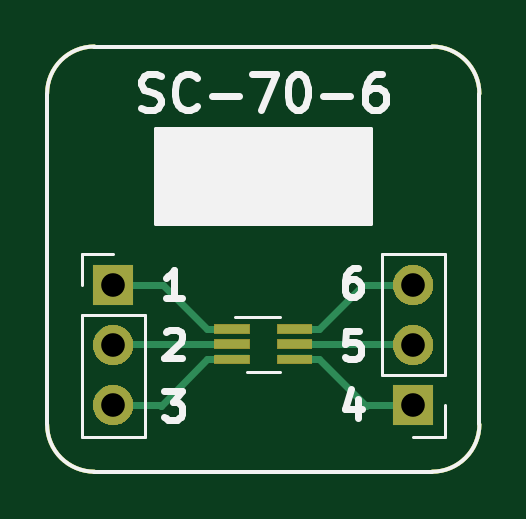
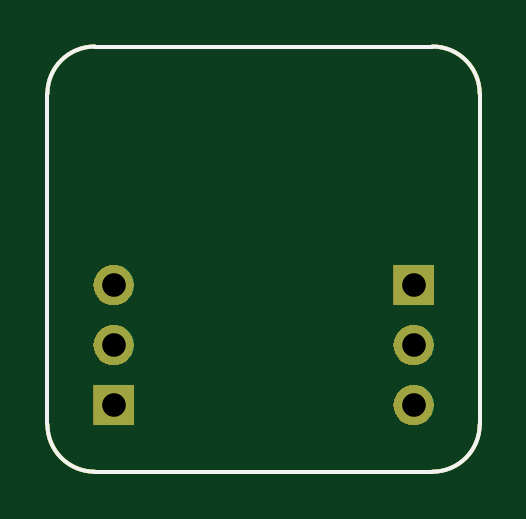
Circuit board: 11 layer files. Board 18.3 x 18.0 mm.
- bottom_copper: BRK-SC-70-6-B.Cu.gbr (1733 bytes)
- bottom_mask: BRK-SC-70-6-B.Mask.gbr (6420 bytes)
- paste: BRK-SC-70-6-B.Paste.gbr (1051 bytes)
- bottom_silk: BRK-SC-70-6-B.SilkS.gbr (1052 bytes)
- outline: BRK-SC-70-6-Edge.Cuts.gbr (1018 bytes)
- top_copper: BRK-SC-70-6-F.Cu.gbr (3369 bytes)
- top_mask: BRK-SC-70-6-F.Mask.gbr (7344 bytes)
- paste: BRK-SC-70-6-F.Paste.gbr (1257 bytes)
- top_silk: BRK-SC-70-6-F.SilkS.gbr (5964 bytes)
- drill: BRK-SC-70-6-NPTH.drl (170 bytes)
- drill: BRK-SC-70-6-PTH.drl (279 bytes)

=== bottom_copper: BRK-SC-70-6-B.Cu.gbr ===
G04 #@! TF.GenerationSoftware,KiCad,Pcbnew,5.0.1-33cea8e~68~ubuntu18.10.1*
G04 #@! TF.CreationDate,2018-11-26T23:36:25+02:00*
G04 #@! TF.ProjectId,BRK-SC-70-6,42524B2D53432D37302D362E6B696361,v1.0*
G04 #@! TF.SameCoordinates,Original*
G04 #@! TF.FileFunction,Copper,L2,Bot,Signal*
G04 #@! TF.FilePolarity,Positive*
%FSLAX46Y46*%
G04 Gerber Fmt 4.6, Leading zero omitted, Abs format (unit mm)*
G04 Created by KiCad (PCBNEW 5.0.1-33cea8e~68~ubuntu18.10.1) date ma 26. marraskuuta 2018 23.36.25*
%MOMM*%
%LPD*%
G01*
G04 APERTURE LIST*
G04 #@! TA.AperFunction,NonConductor*
%ADD10C,0.150000*%
G04 #@! TD*
G04 #@! TA.AperFunction,ComponentPad*
%ADD11O,1.700000X1.700000*%
G04 #@! TD*
G04 #@! TA.AperFunction,ComponentPad*
%ADD12R,1.700000X1.700000*%
G04 #@! TD*
G04 APERTURE END LIST*
D10*
X52000000Y-68000000D02*
G75*
G02X50000000Y-66000000I0J2000000D01*
G01*
X68300000Y-66000000D02*
G75*
G02X66300000Y-68000000I-2000000J0D01*
G01*
X66300000Y-50000000D02*
G75*
G02X68300000Y-52000000I0J-2000000D01*
G01*
X50000000Y-52000000D02*
G75*
G02X52000000Y-50000000I2000000J0D01*
G01*
X66300000Y-68000000D02*
X52000000Y-68000000D01*
X68300000Y-52000000D02*
X68300000Y-66000000D01*
X52000000Y-50000000D02*
X66300000Y-50000000D01*
X50000000Y-66000000D02*
X50000000Y-52000000D01*
D11*
G04 #@! TO.P,J2,3*
G04 #@! TO.N,Net-(J2-Pad3)*
X65500000Y-60100000D03*
G04 #@! TO.P,J2,2*
G04 #@! TO.N,Net-(J2-Pad2)*
X65500000Y-62640000D03*
D12*
G04 #@! TO.P,J2,1*
G04 #@! TO.N,Net-(J2-Pad1)*
X65500000Y-65180000D03*
G04 #@! TD*
G04 #@! TO.P,J1,1*
G04 #@! TO.N,Net-(J1-Pad1)*
X52800000Y-60100000D03*
D11*
G04 #@! TO.P,J1,2*
G04 #@! TO.N,Net-(J1-Pad2)*
X52800000Y-62640000D03*
G04 #@! TO.P,J1,3*
G04 #@! TO.N,Net-(J1-Pad3)*
X52800000Y-65180000D03*
G04 #@! TD*
M02*

=== bottom_mask: BRK-SC-70-6-B.Mask.gbr (6420 bytes, source omitted) ===
=== paste: BRK-SC-70-6-B.Paste.gbr ===
G04 #@! TF.GenerationSoftware,KiCad,Pcbnew,5.0.1-33cea8e~68~ubuntu18.10.1*
G04 #@! TF.CreationDate,2018-11-26T23:36:25+02:00*
G04 #@! TF.ProjectId,BRK-SC-70-6,42524B2D53432D37302D362E6B696361,v1.0*
G04 #@! TF.SameCoordinates,Original*
G04 #@! TF.FileFunction,Paste,Bot*
G04 #@! TF.FilePolarity,Positive*
%FSLAX46Y46*%
G04 Gerber Fmt 4.6, Leading zero omitted, Abs format (unit mm)*
G04 Created by KiCad (PCBNEW 5.0.1-33cea8e~68~ubuntu18.10.1) date ma 26. marraskuuta 2018 23.36.25*
%MOMM*%
%LPD*%
G01*
G04 APERTURE LIST*
%ADD10C,0.150000*%
G04 APERTURE END LIST*
D10*
X52000000Y-68000000D02*
G75*
G02X50000000Y-66000000I0J2000000D01*
G01*
X68300000Y-66000000D02*
G75*
G02X66300000Y-68000000I-2000000J0D01*
G01*
X66300000Y-50000000D02*
G75*
G02X68300000Y-52000000I0J-2000000D01*
G01*
X50000000Y-52000000D02*
G75*
G02X52000000Y-50000000I2000000J0D01*
G01*
X66300000Y-68000000D02*
X52000000Y-68000000D01*
X68300000Y-52000000D02*
X68300000Y-66000000D01*
X52000000Y-50000000D02*
X66300000Y-50000000D01*
X50000000Y-66000000D02*
X50000000Y-52000000D01*
M02*

=== bottom_silk: BRK-SC-70-6-B.SilkS.gbr ===
G04 #@! TF.GenerationSoftware,KiCad,Pcbnew,5.0.1-33cea8e~68~ubuntu18.10.1*
G04 #@! TF.CreationDate,2018-11-26T23:36:25+02:00*
G04 #@! TF.ProjectId,BRK-SC-70-6,42524B2D53432D37302D362E6B696361,v1.0*
G04 #@! TF.SameCoordinates,Original*
G04 #@! TF.FileFunction,Legend,Bot*
G04 #@! TF.FilePolarity,Positive*
%FSLAX46Y46*%
G04 Gerber Fmt 4.6, Leading zero omitted, Abs format (unit mm)*
G04 Created by KiCad (PCBNEW 5.0.1-33cea8e~68~ubuntu18.10.1) date ma 26. marraskuuta 2018 23.36.25*
%MOMM*%
%LPD*%
G01*
G04 APERTURE LIST*
%ADD10C,0.150000*%
G04 APERTURE END LIST*
D10*
X52000000Y-68000000D02*
G75*
G02X50000000Y-66000000I0J2000000D01*
G01*
X68300000Y-66000000D02*
G75*
G02X66300000Y-68000000I-2000000J0D01*
G01*
X66300000Y-50000000D02*
G75*
G02X68300000Y-52000000I0J-2000000D01*
G01*
X50000000Y-52000000D02*
G75*
G02X52000000Y-50000000I2000000J0D01*
G01*
X66300000Y-68000000D02*
X52000000Y-68000000D01*
X68300000Y-52000000D02*
X68300000Y-66000000D01*
X52000000Y-50000000D02*
X66300000Y-50000000D01*
X50000000Y-66000000D02*
X50000000Y-52000000D01*
M02*

=== outline: BRK-SC-70-6-Edge.Cuts.gbr ===
G04 #@! TF.GenerationSoftware,KiCad,Pcbnew,5.0.1-33cea8e~68~ubuntu18.10.1*
G04 #@! TF.CreationDate,2018-11-26T23:36:25+02:00*
G04 #@! TF.ProjectId,BRK-SC-70-6,42524B2D53432D37302D362E6B696361,v1.0*
G04 #@! TF.SameCoordinates,Original*
G04 #@! TF.FileFunction,Profile,NP*
%FSLAX46Y46*%
G04 Gerber Fmt 4.6, Leading zero omitted, Abs format (unit mm)*
G04 Created by KiCad (PCBNEW 5.0.1-33cea8e~68~ubuntu18.10.1) date ma 26. marraskuuta 2018 23.36.25*
%MOMM*%
%LPD*%
G01*
G04 APERTURE LIST*
%ADD10C,0.150000*%
G04 APERTURE END LIST*
D10*
X52000000Y-68000000D02*
G75*
G02X50000000Y-66000000I0J2000000D01*
G01*
X68300000Y-66000000D02*
G75*
G02X66300000Y-68000000I-2000000J0D01*
G01*
X66300000Y-50000000D02*
G75*
G02X68300000Y-52000000I0J-2000000D01*
G01*
X50000000Y-52000000D02*
G75*
G02X52000000Y-50000000I2000000J0D01*
G01*
X66300000Y-68000000D02*
X52000000Y-68000000D01*
X68300000Y-52000000D02*
X68300000Y-66000000D01*
X52000000Y-50000000D02*
X66300000Y-50000000D01*
X50000000Y-66000000D02*
X50000000Y-52000000D01*
M02*

=== top_copper: BRK-SC-70-6-F.Cu.gbr ===
G04 #@! TF.GenerationSoftware,KiCad,Pcbnew,5.0.1-33cea8e~68~ubuntu18.10.1*
G04 #@! TF.CreationDate,2018-11-26T23:36:25+02:00*
G04 #@! TF.ProjectId,BRK-SC-70-6,42524B2D53432D37302D362E6B696361,v1.0*
G04 #@! TF.SameCoordinates,Original*
G04 #@! TF.FileFunction,Copper,L1,Top,Signal*
G04 #@! TF.FilePolarity,Positive*
%FSLAX46Y46*%
G04 Gerber Fmt 4.6, Leading zero omitted, Abs format (unit mm)*
G04 Created by KiCad (PCBNEW 5.0.1-33cea8e~68~ubuntu18.10.1) date ma 26. marraskuuta 2018 23.36.25*
%MOMM*%
%LPD*%
G01*
G04 APERTURE LIST*
G04 #@! TA.AperFunction,NonConductor*
%ADD10C,0.150000*%
G04 #@! TD*
G04 #@! TA.AperFunction,ComponentPad*
%ADD11O,1.700000X1.700000*%
G04 #@! TD*
G04 #@! TA.AperFunction,ComponentPad*
%ADD12R,1.700000X1.700000*%
G04 #@! TD*
G04 #@! TA.AperFunction,SMDPad,CuDef*
%ADD13R,1.500000X0.400000*%
G04 #@! TD*
G04 #@! TA.AperFunction,Conductor*
%ADD14C,0.300000*%
G04 #@! TD*
G04 APERTURE END LIST*
D10*
X52000000Y-68000000D02*
G75*
G02X50000000Y-66000000I0J2000000D01*
G01*
X68300000Y-66000000D02*
G75*
G02X66300000Y-68000000I-2000000J0D01*
G01*
X66300000Y-50000000D02*
G75*
G02X68300000Y-52000000I0J-2000000D01*
G01*
X50000000Y-52000000D02*
G75*
G02X52000000Y-50000000I2000000J0D01*
G01*
X66300000Y-68000000D02*
X52000000Y-68000000D01*
X68300000Y-52000000D02*
X68300000Y-66000000D01*
X52000000Y-50000000D02*
X66300000Y-50000000D01*
X50000000Y-66000000D02*
X50000000Y-52000000D01*
D11*
G04 #@! TO.P,J2,3*
G04 #@! TO.N,Net-(J2-Pad3)*
X65500000Y-60100000D03*
G04 #@! TO.P,J2,2*
G04 #@! TO.N,Net-(J2-Pad2)*
X65500000Y-62640000D03*
D12*
G04 #@! TO.P,J2,1*
G04 #@! TO.N,Net-(J2-Pad1)*
X65500000Y-65180000D03*
G04 #@! TD*
G04 #@! TO.P,J1,1*
G04 #@! TO.N,Net-(J1-Pad1)*
X52800000Y-60100000D03*
D11*
G04 #@! TO.P,J1,2*
G04 #@! TO.N,Net-(J1-Pad2)*
X52800000Y-62640000D03*
G04 #@! TO.P,J1,3*
G04 #@! TO.N,Net-(J1-Pad3)*
X52800000Y-65180000D03*
G04 #@! TD*
D13*
G04 #@! TO.P,U1,1*
G04 #@! TO.N,Net-(J1-Pad1)*
X57820000Y-61950000D03*
G04 #@! TO.P,U1,2*
G04 #@! TO.N,Net-(J1-Pad2)*
X57820000Y-62600000D03*
G04 #@! TO.P,U1,3*
G04 #@! TO.N,Net-(J1-Pad3)*
X57820000Y-63250000D03*
G04 #@! TO.P,U1,4*
G04 #@! TO.N,Net-(J2-Pad1)*
X60480000Y-63250000D03*
G04 #@! TO.P,U1,5*
G04 #@! TO.N,Net-(J2-Pad2)*
X60480000Y-62600000D03*
G04 #@! TO.P,U1,6*
G04 #@! TO.N,Net-(J2-Pad3)*
X60480000Y-61950000D03*
G04 #@! TD*
D14*
G04 #@! TO.N,Net-(J1-Pad1)*
X56770000Y-61950000D02*
X54920000Y-60100000D01*
X57820000Y-61950000D02*
X56770000Y-61950000D01*
X54920000Y-60100000D02*
X52800000Y-60100000D01*
G04 #@! TO.N,Net-(J1-Pad2)*
X52840000Y-62600000D02*
X52800000Y-62640000D01*
X57820000Y-62600000D02*
X52840000Y-62600000D01*
G04 #@! TO.N,Net-(J1-Pad3)*
X56770000Y-63250000D02*
X54820000Y-65200000D01*
X57820000Y-63250000D02*
X56770000Y-63250000D01*
X54800000Y-65180000D02*
X52800000Y-65180000D01*
X54820000Y-65200000D02*
X54800000Y-65180000D01*
G04 #@! TO.N,Net-(J2-Pad1)*
X61530000Y-63250000D02*
X63480000Y-65200000D01*
X60480000Y-63250000D02*
X61530000Y-63250000D01*
X63500000Y-65180000D02*
X65500000Y-65180000D01*
X63480000Y-65200000D02*
X63500000Y-65180000D01*
G04 #@! TO.N,Net-(J2-Pad2)*
X65460000Y-62600000D02*
X65500000Y-62640000D01*
X60480000Y-62600000D02*
X65460000Y-62600000D01*
G04 #@! TO.N,Net-(J2-Pad3)*
X61530000Y-61950000D02*
X63380000Y-60100000D01*
X60480000Y-61950000D02*
X61530000Y-61950000D01*
X63380000Y-60100000D02*
X65500000Y-60100000D01*
G04 #@! TD*
M02*

=== top_mask: BRK-SC-70-6-F.Mask.gbr (7344 bytes, source omitted) ===
=== paste: BRK-SC-70-6-F.Paste.gbr ===
G04 #@! TF.GenerationSoftware,KiCad,Pcbnew,5.0.1-33cea8e~68~ubuntu18.10.1*
G04 #@! TF.CreationDate,2018-11-26T23:36:25+02:00*
G04 #@! TF.ProjectId,BRK-SC-70-6,42524B2D53432D37302D362E6B696361,v1.0*
G04 #@! TF.SameCoordinates,Original*
G04 #@! TF.FileFunction,Paste,Top*
G04 #@! TF.FilePolarity,Positive*
%FSLAX46Y46*%
G04 Gerber Fmt 4.6, Leading zero omitted, Abs format (unit mm)*
G04 Created by KiCad (PCBNEW 5.0.1-33cea8e~68~ubuntu18.10.1) date ma 26. marraskuuta 2018 23.36.25*
%MOMM*%
%LPD*%
G01*
G04 APERTURE LIST*
%ADD10C,0.150000*%
%ADD11R,1.500000X0.400000*%
G04 APERTURE END LIST*
D10*
X52000000Y-68000000D02*
G75*
G02X50000000Y-66000000I0J2000000D01*
G01*
X68300000Y-66000000D02*
G75*
G02X66300000Y-68000000I-2000000J0D01*
G01*
X66300000Y-50000000D02*
G75*
G02X68300000Y-52000000I0J-2000000D01*
G01*
X50000000Y-52000000D02*
G75*
G02X52000000Y-50000000I2000000J0D01*
G01*
X66300000Y-68000000D02*
X52000000Y-68000000D01*
X68300000Y-52000000D02*
X68300000Y-66000000D01*
X52000000Y-50000000D02*
X66300000Y-50000000D01*
X50000000Y-66000000D02*
X50000000Y-52000000D01*
D11*
G04 #@! TO.C,U1*
X57820000Y-61950000D03*
X57820000Y-62600000D03*
X57820000Y-63250000D03*
X60480000Y-63250000D03*
X60480000Y-62600000D03*
X60480000Y-61950000D03*
G04 #@! TD*
M02*

=== top_silk: BRK-SC-70-6-F.SilkS.gbr ===
G04 #@! TF.GenerationSoftware,KiCad,Pcbnew,5.0.1-33cea8e~68~ubuntu18.10.1*
G04 #@! TF.CreationDate,2018-11-26T23:36:25+02:00*
G04 #@! TF.ProjectId,BRK-SC-70-6,42524B2D53432D37302D362E6B696361,v1.0*
G04 #@! TF.SameCoordinates,Original*
G04 #@! TF.FileFunction,Legend,Top*
G04 #@! TF.FilePolarity,Positive*
%FSLAX46Y46*%
G04 Gerber Fmt 4.6, Leading zero omitted, Abs format (unit mm)*
G04 Created by KiCad (PCBNEW 5.0.1-33cea8e~68~ubuntu18.10.1) date ma 26. marraskuuta 2018 23.36.25*
%MOMM*%
%LPD*%
G01*
G04 APERTURE LIST*
%ADD10C,0.150000*%
%ADD11C,0.300000*%
%ADD12C,0.120000*%
G04 APERTURE END LIST*
D10*
X52000000Y-68000000D02*
G75*
G02X50000000Y-66000000I0J2000000D01*
G01*
X68300000Y-66000000D02*
G75*
G02X66300000Y-68000000I-2000000J0D01*
G01*
X66300000Y-50000000D02*
G75*
G02X68300000Y-52000000I0J-2000000D01*
G01*
X50000000Y-52000000D02*
G75*
G02X52000000Y-50000000I2000000J0D01*
G01*
D11*
X63162142Y-64942857D02*
X63162142Y-65742857D01*
X62876428Y-64485714D02*
X62590714Y-65342857D01*
X63333571Y-65342857D01*
X63219285Y-62042857D02*
X62647857Y-62042857D01*
X62590714Y-62614285D01*
X62647857Y-62557142D01*
X62762142Y-62500000D01*
X63047857Y-62500000D01*
X63162142Y-62557142D01*
X63219285Y-62614285D01*
X63276428Y-62728571D01*
X63276428Y-63014285D01*
X63219285Y-63128571D01*
X63162142Y-63185714D01*
X63047857Y-63242857D01*
X62762142Y-63242857D01*
X62647857Y-63185714D01*
X62590714Y-63128571D01*
X63162142Y-59392857D02*
X62933571Y-59392857D01*
X62819285Y-59450000D01*
X62762142Y-59507142D01*
X62647857Y-59678571D01*
X62590714Y-59907142D01*
X62590714Y-60364285D01*
X62647857Y-60478571D01*
X62705000Y-60535714D01*
X62819285Y-60592857D01*
X63047857Y-60592857D01*
X63162142Y-60535714D01*
X63219285Y-60478571D01*
X63276428Y-60364285D01*
X63276428Y-60078571D01*
X63219285Y-59964285D01*
X63162142Y-59907142D01*
X63047857Y-59850000D01*
X62819285Y-59850000D01*
X62705000Y-59907142D01*
X62647857Y-59964285D01*
X62590714Y-60078571D01*
X54966428Y-64592857D02*
X55709285Y-64592857D01*
X55309285Y-65050000D01*
X55480714Y-65050000D01*
X55595000Y-65107142D01*
X55652142Y-65164285D01*
X55709285Y-65278571D01*
X55709285Y-65564285D01*
X55652142Y-65678571D01*
X55595000Y-65735714D01*
X55480714Y-65792857D01*
X55137857Y-65792857D01*
X55023571Y-65735714D01*
X54966428Y-65678571D01*
X55023571Y-62107142D02*
X55080714Y-62050000D01*
X55195000Y-61992857D01*
X55480714Y-61992857D01*
X55595000Y-62050000D01*
X55652142Y-62107142D01*
X55709285Y-62221428D01*
X55709285Y-62335714D01*
X55652142Y-62507142D01*
X54966428Y-63192857D01*
X55709285Y-63192857D01*
X55709285Y-60642857D02*
X55023571Y-60642857D01*
X55366428Y-60642857D02*
X55366428Y-59442857D01*
X55252142Y-59614285D01*
X55137857Y-59728571D01*
X55023571Y-59785714D01*
D10*
X66300000Y-68000000D02*
X52000000Y-68000000D01*
G36*
X54600000Y-53500000D02*
X54600000Y-57500000D01*
X63700000Y-57500000D01*
X63700000Y-53500000D01*
X54600000Y-53500000D01*
G37*
X54600000Y-53500000D02*
X54600000Y-57500000D01*
X63700000Y-57500000D01*
X63700000Y-53500000D01*
X54600000Y-53500000D01*
X68300000Y-52000000D02*
X68300000Y-66000000D01*
D11*
X53971428Y-52607142D02*
X54185714Y-52678571D01*
X54542857Y-52678571D01*
X54685714Y-52607142D01*
X54757142Y-52535714D01*
X54828571Y-52392857D01*
X54828571Y-52250000D01*
X54757142Y-52107142D01*
X54685714Y-52035714D01*
X54542857Y-51964285D01*
X54257142Y-51892857D01*
X54114285Y-51821428D01*
X54042857Y-51750000D01*
X53971428Y-51607142D01*
X53971428Y-51464285D01*
X54042857Y-51321428D01*
X54114285Y-51250000D01*
X54257142Y-51178571D01*
X54614285Y-51178571D01*
X54828571Y-51250000D01*
X56328571Y-52535714D02*
X56257142Y-52607142D01*
X56042857Y-52678571D01*
X55900000Y-52678571D01*
X55685714Y-52607142D01*
X55542857Y-52464285D01*
X55471428Y-52321428D01*
X55400000Y-52035714D01*
X55400000Y-51821428D01*
X55471428Y-51535714D01*
X55542857Y-51392857D01*
X55685714Y-51250000D01*
X55900000Y-51178571D01*
X56042857Y-51178571D01*
X56257142Y-51250000D01*
X56328571Y-51321428D01*
X56971428Y-52107142D02*
X58114285Y-52107142D01*
X58685714Y-51178571D02*
X59685714Y-51178571D01*
X59042857Y-52678571D01*
X60542857Y-51178571D02*
X60685714Y-51178571D01*
X60828571Y-51250000D01*
X60900000Y-51321428D01*
X60971428Y-51464285D01*
X61042857Y-51750000D01*
X61042857Y-52107142D01*
X60971428Y-52392857D01*
X60900000Y-52535714D01*
X60828571Y-52607142D01*
X60685714Y-52678571D01*
X60542857Y-52678571D01*
X60400000Y-52607142D01*
X60328571Y-52535714D01*
X60257142Y-52392857D01*
X60185714Y-52107142D01*
X60185714Y-51750000D01*
X60257142Y-51464285D01*
X60328571Y-51321428D01*
X60400000Y-51250000D01*
X60542857Y-51178571D01*
X61685714Y-52107142D02*
X62828571Y-52107142D01*
X64185714Y-51178571D02*
X63900000Y-51178571D01*
X63757142Y-51250000D01*
X63685714Y-51321428D01*
X63542857Y-51535714D01*
X63471428Y-51821428D01*
X63471428Y-52392857D01*
X63542857Y-52535714D01*
X63614285Y-52607142D01*
X63757142Y-52678571D01*
X64042857Y-52678571D01*
X64185714Y-52607142D01*
X64257142Y-52535714D01*
X64328571Y-52392857D01*
X64328571Y-52035714D01*
X64257142Y-51892857D01*
X64185714Y-51821428D01*
X64042857Y-51750000D01*
X63757142Y-51750000D01*
X63614285Y-51821428D01*
X63542857Y-51892857D01*
X63471428Y-52035714D01*
D10*
X52000000Y-50000000D02*
X66300000Y-50000000D01*
X50000000Y-66000000D02*
X50000000Y-52000000D01*
D12*
G04 #@! TO.C,J2*
X66830000Y-66510000D02*
X65500000Y-66510000D01*
X66830000Y-65180000D02*
X66830000Y-66510000D01*
X66830000Y-63910000D02*
X64170000Y-63910000D01*
X64170000Y-63910000D02*
X64170000Y-58770000D01*
X66830000Y-63910000D02*
X66830000Y-58770000D01*
X66830000Y-58770000D02*
X64170000Y-58770000D01*
G04 #@! TO.C,J1*
X51470000Y-66510000D02*
X54130000Y-66510000D01*
X51470000Y-61370000D02*
X51470000Y-66510000D01*
X54130000Y-61370000D02*
X54130000Y-66510000D01*
X51470000Y-61370000D02*
X54130000Y-61370000D01*
X51470000Y-60100000D02*
X51470000Y-58770000D01*
X51470000Y-58770000D02*
X52800000Y-58770000D01*
G04 #@! TO.C,U1*
X59850000Y-61440000D02*
X57950000Y-61440000D01*
X58450000Y-63760000D02*
X59850000Y-63760000D01*
G04 #@! TD*
M02*

=== drill: BRK-SC-70-6-NPTH.drl ===
M48
;DRILL file {KiCad 5.0.1-33cea8e~68~ubuntu18.10.1} date ma 26. marraskuuta 2018 23.36.27
;FORMAT={-:-/ absolute / inch / decimal}
FMAT,2
INCH,TZ
%
G90
G05
M72
T0
M30

=== drill: BRK-SC-70-6-PTH.drl ===
M48
;DRILL file {KiCad 5.0.1-33cea8e~68~ubuntu18.10.1} date ma 26. marraskuuta 2018 23.36.27
;FORMAT={-:-/ absolute / inch / decimal}
FMAT,2
INCH,TZ
T1C0.0394
%
G90
G05
M72
T1
X2.0787Y-2.3661
X2.0787Y-2.4661
X2.0787Y-2.5661
X2.5787Y-2.3661
X2.5787Y-2.4661
X2.5787Y-2.5661
T0
M30
